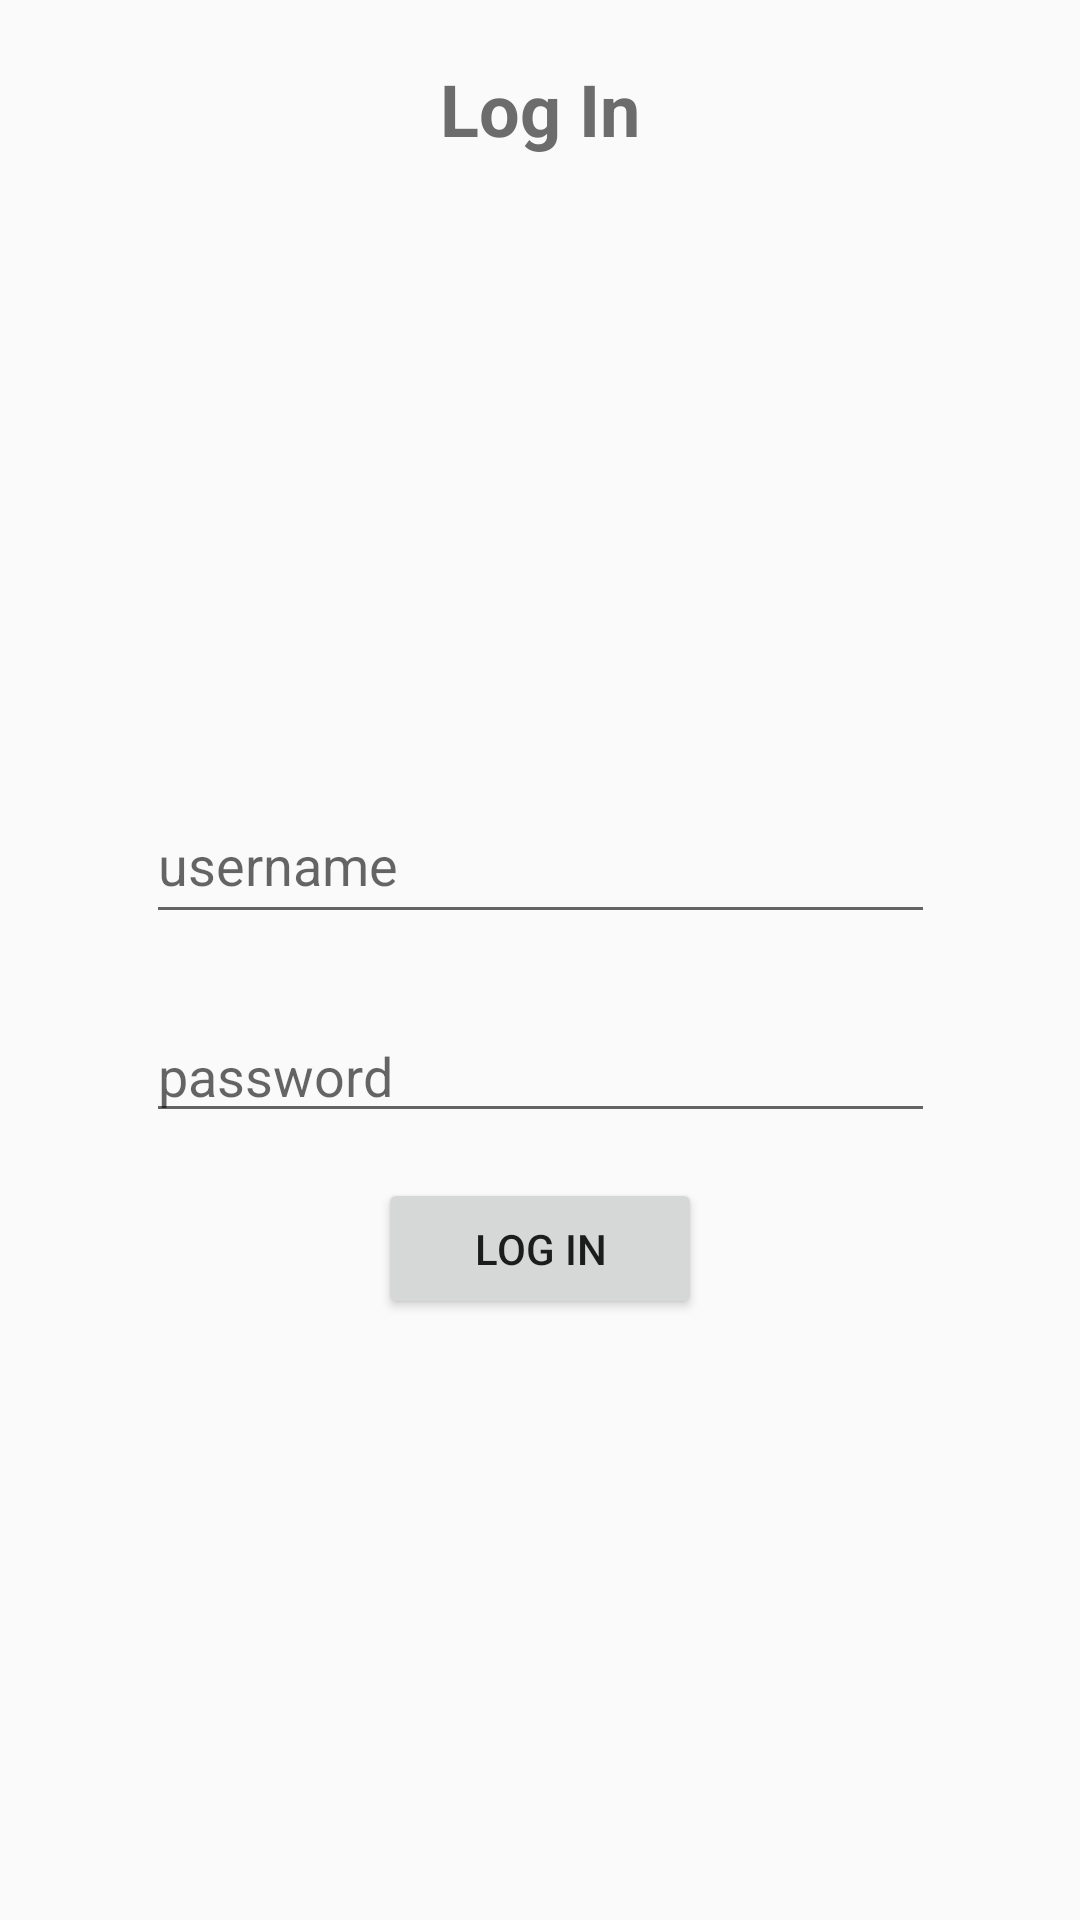

The Android layout XML behind this screen, and the referenced resources:
<!-- AndroidManifest.xml: application theme AppTheme -->
<!-- res/layout/login_activity.xml -->
<?xml version="1.0" encoding="utf-8"?>
<androidx.constraintlayout.widget.ConstraintLayout xmlns:android="http://schemas.android.com/apk/res/android"
    xmlns:app="http://schemas.android.com/apk/res-auto"
    xmlns:tools="http://schemas.android.com/tools"
    android:layout_width="match_parent"
    android:layout_height="match_parent">

    <TextView
        android:id="@+id/textView"
        android:layout_width="wrap_content"
        android:layout_height="wrap_content"
        android:layout_marginTop="20dp"
        android:text="Log In"
        android:textColor="#6C6C6C"
        android:textSize="24sp"
        android:textStyle="bold"
        app:layout_constraintEnd_toEndOf="parent"
        app:layout_constraintStart_toStartOf="parent"
        app:layout_constraintTop_toTopOf="parent" />

    <ImageView
        android:id="@+id/imageView3"
        android:layout_width="150dp"
        android:layout_height="150dp"
        android:layout_marginTop="20dp"
        app:layout_constraintEnd_toEndOf="parent"
        app:layout_constraintHorizontal_bias="0.498"
        app:layout_constraintStart_toStartOf="parent"
        app:layout_constraintTop_toBottomOf="@+id/textView"
        app:srcCompat="@drawable/profile_icon" />

    <EditText
        android:id="@+id/username"
        android:layout_width="263dp"
        android:layout_height="49dp"
        android:layout_marginTop="40dp"
        android:ems="10"
        android:hint="username"
        android:inputType="textPersonName"
        app:layout_constraintEnd_toEndOf="parent"
        app:layout_constraintStart_toStartOf="parent"
        app:layout_constraintTop_toBottomOf="@+id/imageView3" />

    <EditText
        android:id="@+id/password"
        android:layout_width="0dp"
        android:layout_height="wrap_content"
        android:layout_marginTop="25dp"
        android:ems="10"
        android:hint="password"
        android:inputType="textPassword"
        app:layout_constraintEnd_toEndOf="@+id/username"
        app:layout_constraintStart_toStartOf="@+id/username"
        app:layout_constraintTop_toBottomOf="@+id/username" />

    <Button
        android:id="@+id/login_button"
        android:layout_width="108dp"
        android:layout_height="47dp"
        android:layout_marginTop="15dp"
        android:text="Log In"
        app:layout_constraintEnd_toEndOf="parent"
        app:layout_constraintStart_toStartOf="parent"
        app:layout_constraintTop_toBottomOf="@+id/password" />

    <TextView
        android:id="@+id/error_info"
        android:layout_width="wrap_content"
        android:layout_height="wrap_content"
        android:layout_marginTop="20dp"
        app:layout_constraintEnd_toEndOf="parent"
        app:layout_constraintStart_toStartOf="parent"
        app:layout_constraintTop_toBottomOf="@+id/login_button" />

</androidx.constraintlayout.widget.ConstraintLayout>
<!-- resources referenced by this layout -->
<resources>
  <style name="AppTheme" parent="Theme.AppCompat.Light.DarkActionBar">
          
          <item name="colorPrimary">@color/colorPrimary</item>
          <item name="colorPrimaryDark">@color/colorPrimaryDark</item>
          <item name="colorAccent">@color/colorAccent</item>
      </style>
  <color name="colorPrimary">#5C91BC</color>
  <color name="colorPrimaryDark">#838383</color>
  <color name="colorAccent">#3F51B5</color>
</resources>
